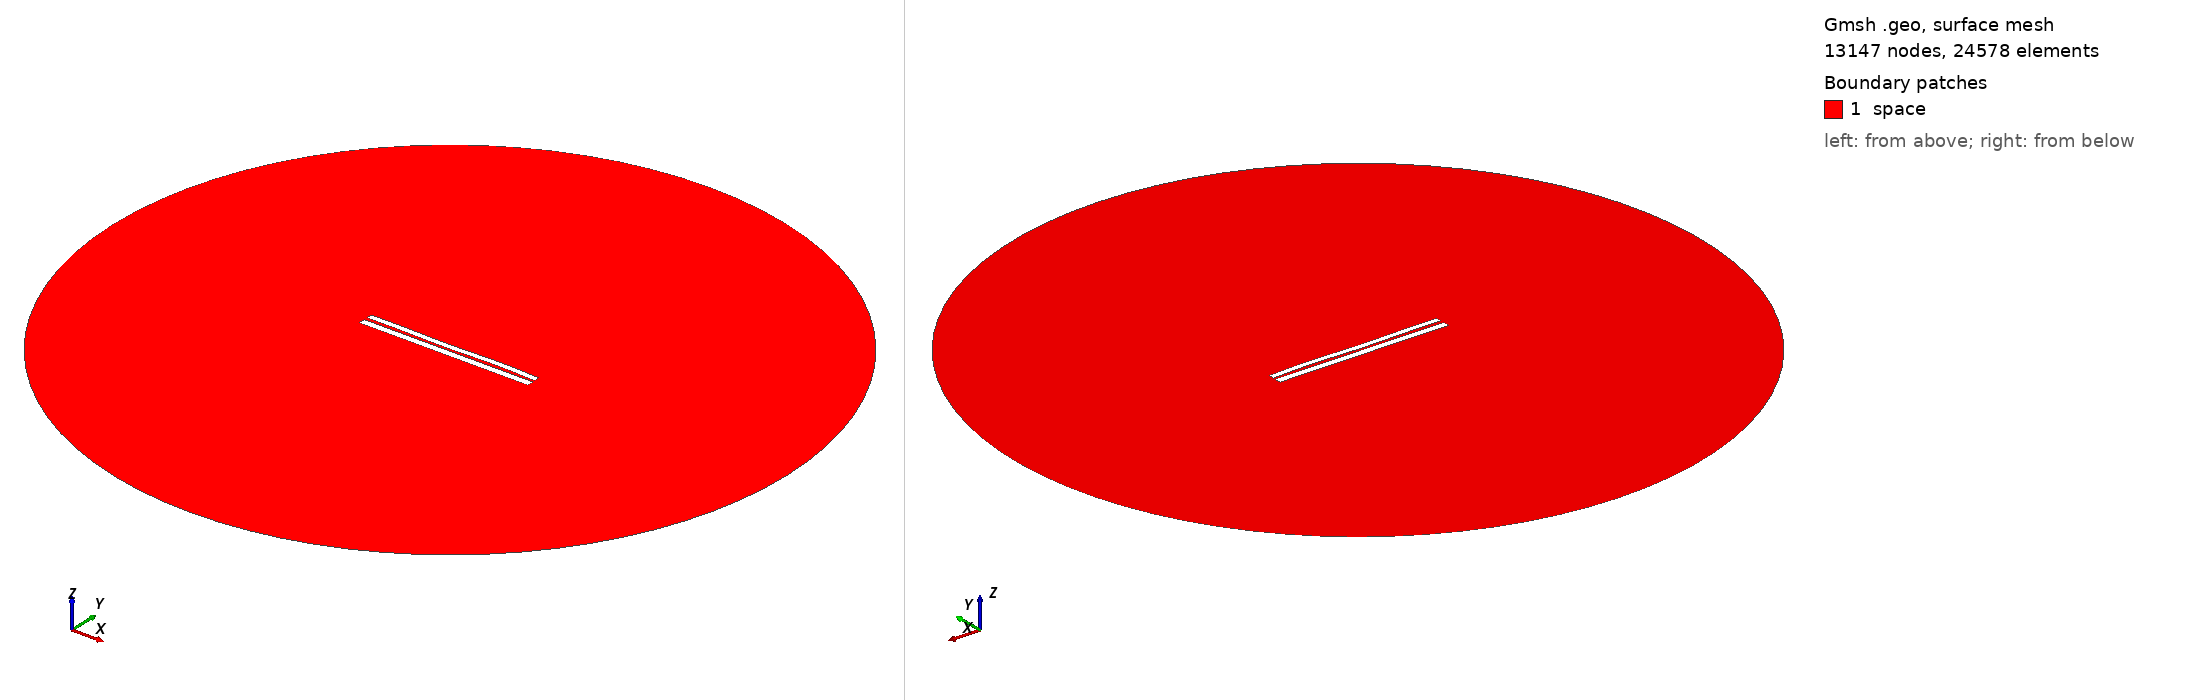

Gmsh geometry script, surface-meshed: 13147 nodes, 24578 surface elements. Boundary patches (legend numbers): 1 space. Left view from above one corner, right view from below the opposite corner. Legend entries are the model's physical surfaces. The drawing asked Gmsh for element sizes between 1% and 20% of the model's largest extent; the script's own settings can give other sizes.

=== 6905.geo (drawn) ===
//---------------------------------------
// Geometry kernel
//---------------------------------------

SetFactory("OpenCASCADE");



//---------------------------------------
// Parameters of the geometry
//---------------------------------------

// Overetch of the upper plate
overetch = 0.25;

// Distance between the plates
distance = 1.75;

// Discretization over the x axis (for the deformation)
nx = 50; 

// Length of the plate
L = 100 - overetch; 

// Number of modes
n = 4; 

// 1st mode coefficient
coeff(1) = -0.15;
beta(1) = 0.596864 * 3.1415926535 / L;

// 2nd mode coefficient
coeff(2) = -0.075;
beta(2) = 1.49418 * 3.1415926535 / L;

// 3rd mode coefficient
coeff(3) = -0.15;
beta(3) = 2.50025 * 3.1415926535 / L;

// 4th mode coefficient
coeff(4) = 0.15;
beta(4) = 3.49999 * 3.1415926535 / L;



//---------------------------------------
// Upper plate (deformed rectangle)
//---------------------------------------

// Coordiantes of the upper plate
xmin = -50;
xmax = 50 - overetch;

// Height of the upper plate
yheight = 4 - 2 * overetch;

// Indexes of the points
UpperID[] = {};
LowerID[] = {};
LeftID[] = {};
RightID[] = {};

// Point index
p = 1;

// Horizontal edges
For i In {1:nx}
    x = xmin + (i-1)*(xmax - xmin)/(nx-1);

    y_bottom = distance / 2 + overetch;
    For j In {1:n}
        C = (Cosh(beta(j)*L) + Cos(beta(j)*L)) / (Sinh(beta(j)*L) + Sin(beta(j)*L));
        y_bottom  = y_bottom + coeff(j) * (Cosh(beta(j)*(x+50)) - Cos(beta(j)*(x+50)) - C * (Sinh(beta(j)*(x+50)) - Sin(beta(j)*(x+50))));
    EndFor

    y_top = y_bottom + yheight;

    Point(p) = {x, y_top, 0, 1.0};
    UpperID[i] = p;
    p = p + 1;

    Point(p) = {x, y_bottom, 0, 1.0};
    LowerID[i] = p;
    p = p + 1;
EndFor

// Create point lists
UpperPts[] = {}; LowerPts[] = {};
For i In {1:nx}
  UpperPts[] += {UpperID[i]};
  LowerPts[] += {LowerID[i]};
EndFor

// Build splines
Spline(1) = {UpperPts[]};
Spline(2) = {LowerPts[]};
Line(3) = {LowerPts[nx-1], UpperPts[nx-1]};
Line(4) = {LowerPts[0], UpperPts[0]};

// Build the plane surface
Curve Loop(1) = {2, 3, -1, -4};
Plane Surface(1) = {1};



//---------------------------------------
// Lower plate (rectangle)
//---------------------------------------

// Vertices
Point(1001) = {-50, -1, 0, 1.0};
Point(1002) = { 50, -1, 0, 1.0};
Point(1003) = { 50,  -5, 0, 1.0};
Point(1004) = {-50,  -5, 0, 1.0};

// Edges
Line(5) = {1001, 1002};
Line(6) = {1002, 1003};
Line(7) = {1003, 1004};
Line(8) = {1004, 1001};

// Plane surface
Line Loop(2) = {5, 6, 7, 8};
Plane Surface(2) = {2}; 



//---------------------------------------
// Outer (fictious) boundary
//---------------------------------------

// Points
Point(1005) = {0, 0, 0};       // Center
Point(1006) = {200, 0, 0};     // Start point
Point(1007) = {0, 200, 0};     // 90 degrees
Point(1008) = {-200, 0, 0};    // 180 degrees
Point(1009) = {0, -200, 0};    // 270 degrees

// Circle arcs (each needs start, center, end)
Circle(9) = {1006, 1005, 1007};
Circle(10) = {1007, 1005, 1008};
Circle(11) = {1008, 1005, 1009};
Circle(12) = {1009, 1005, 1006};

// Plane surface for the entire domain
Curve Loop(3) = {9, 10, 11, 12};
Surface(3) = {3};

// Subtract the plates from the whole domain to obtain the actual domain where we want to solve the equations
BooleanDifference{ Surface{3}; Delete; }{ Surface{1}; Surface{2}; Delete; }




//---------------------------------------
// Transfinite Lines/Curves
//---------------------------------------

// Set the number of points on the boundaries
r = 7;

// Plates
Transfinite Curve {1, 2} = 50*r Using Progression 1;
Transfinite Curve {3, 4} = 2*r Using Progression 1;
Transfinite Line {5, 7} = 50*r Using Progression 1;
Transfinite Line {6, 8} = 2*r Using Progression 1;

// Outer boundary
Transfinite Line {9, 10, 11, 12} = 20 Using Progression 1;



//---------------------------------------
// Physical groups
//---------------------------------------                

// Physical curves (boundaries)
Physical Line("force_segment", 10) = {2};
Physical Line("upper_plate", 11) = {1, 3, 4};
Physical Line("lower_plate", 12) = {5, 6, 7, 8};
Physical Line("boundary", 20) = {9, 10, 11, 12};

// Physical Surfaces
Physical Surface("space", 30) = {3};



//---------------------------------------
// 6. Generate the Mesh
//---------------------------------------

// 2D mesh generation
Mesh 2;
